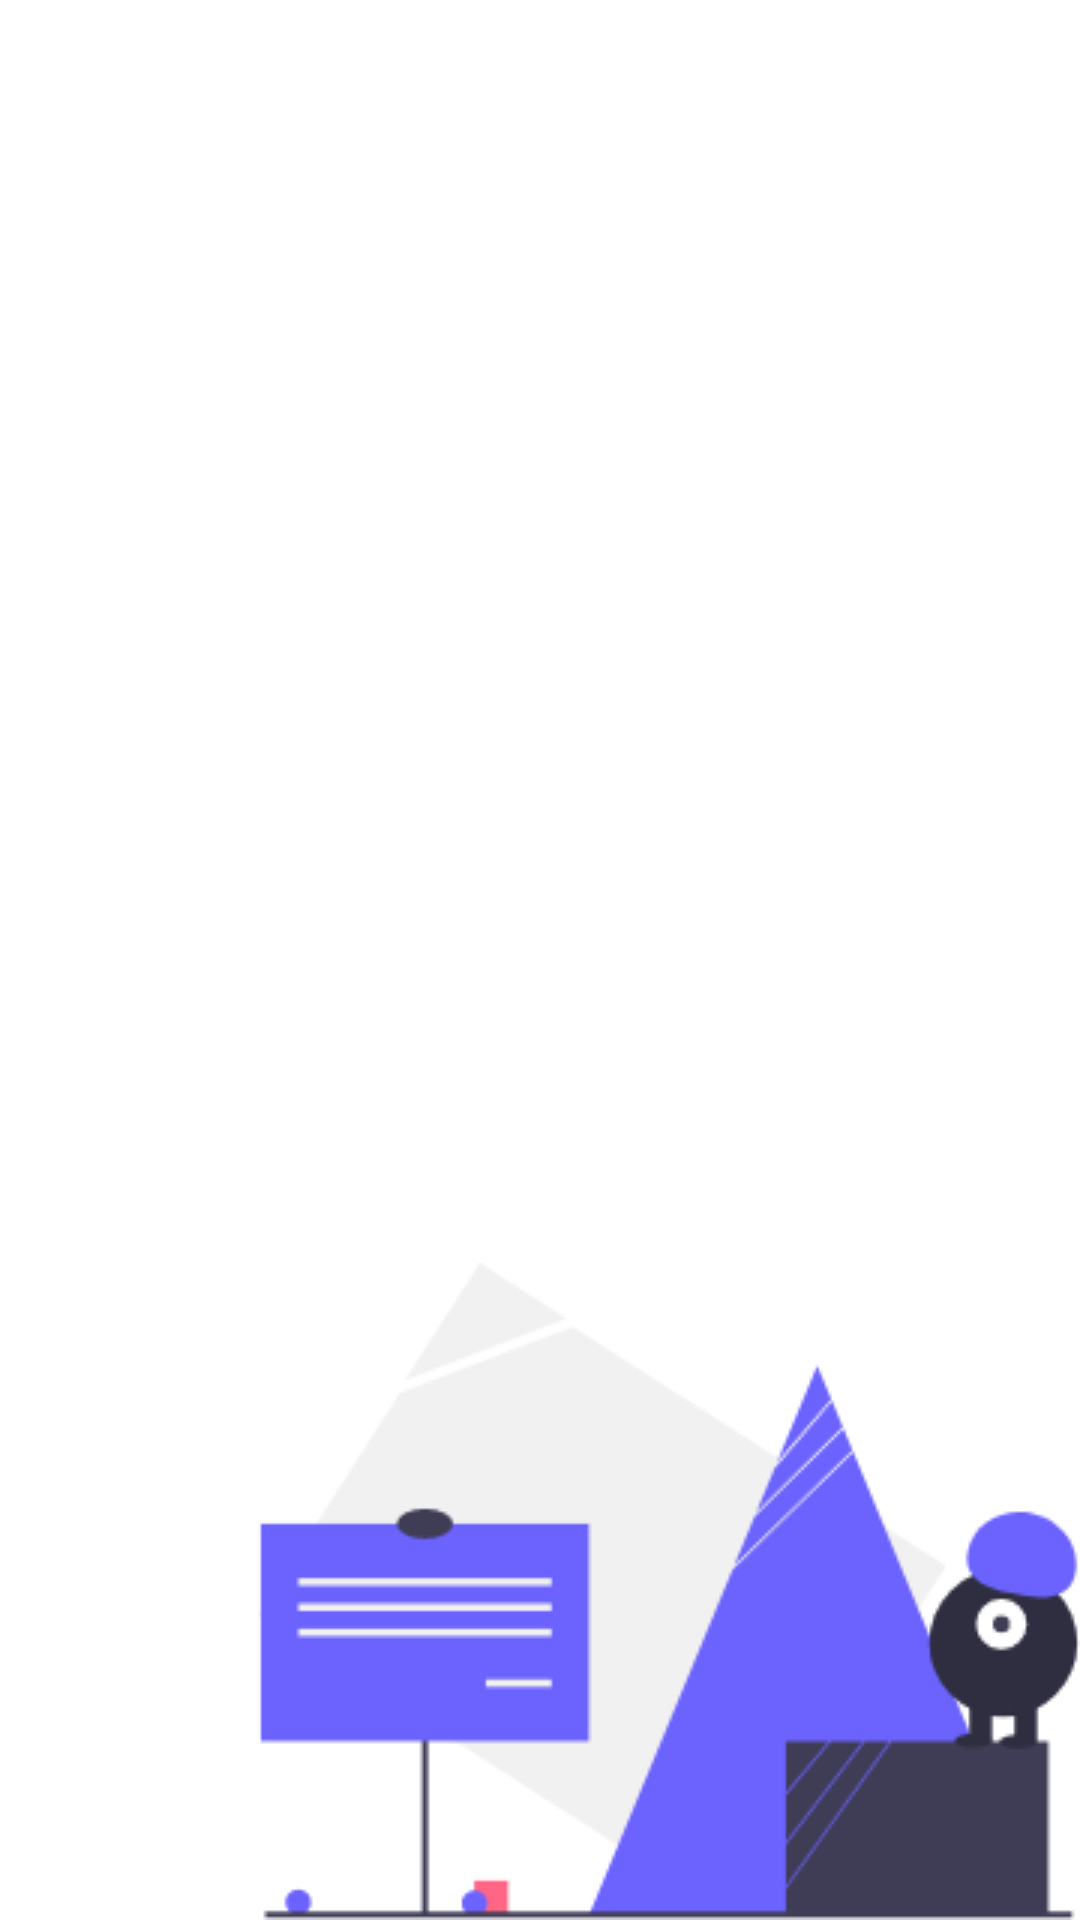

Here is an Android app screen rendered from its layout file. Give the layout XML and the strings, colors and styles it references.
<!-- AndroidManifest.xml: application theme AppTheme -->
<!-- res/layout/activity_list.xml -->
<?xml version="1.0" encoding="utf-8"?>
<androidx.constraintlayout.widget.ConstraintLayout xmlns:android="http://schemas.android.com/apk/res/android"
    xmlns:app="http://schemas.android.com/apk/res-auto"
    xmlns:tools="http://schemas.android.com/tools"
    android:layout_width="match_parent"
    android:layout_height="match_parent"
    android:background="#FFFFFF"
    tools:context=".Activities.ListActivity">

    <ImageView
        android:id="@+id/imageView3"
        android:layout_width="wrap_content"
        android:layout_height="wrap_content"
        app:layout_constraintBottom_toBottomOf="parent"
        app:layout_constraintEnd_toEndOf="parent"
        app:layout_constraintHorizontal_bias="1.0"
        app:layout_constraintStart_toStartOf="parent"
        app:layout_constraintTop_toTopOf="parent"
        app:layout_constraintVertical_bias="1.0"
        app:srcCompat="@drawable/illuone" />

    <androidx.recyclerview.widget.RecyclerView
        android:id="@+id/recyclerViewID"
        android:layout_width="match_parent"
        android:layout_height="match_parent"
        app:layout_constraintBottom_toBottomOf="parent"
        app:layout_constraintEnd_toEndOf="parent"
        app:layout_constraintLeft_toLeftOf="parent"
        app:layout_constraintTop_toTopOf="parent">

    </androidx.recyclerview.widget.RecyclerView>
</androidx.constraintlayout.widget.ConstraintLayout>
<!-- resources referenced by this layout -->
<resources>
  <!-- drawable illuone: png bitmap (drawable-v24, 12357 bytes) -->
  <style name="AppTheme" parent="Theme.AppCompat.Light.DarkActionBar">
          
          <item name="colorPrimary">@color/colorPrimary</item>
          <item name="colorPrimaryDark">@color/colorPrimaryDark</item>
          <item name="colorAccent">@color/colorAccent</item>
      </style>
  <color name="colorPrimary">#212121</color>
  <color name="colorPrimaryDark">#000000</color>
  <color name="colorAccent">#6C63FF</color>
</resources>
